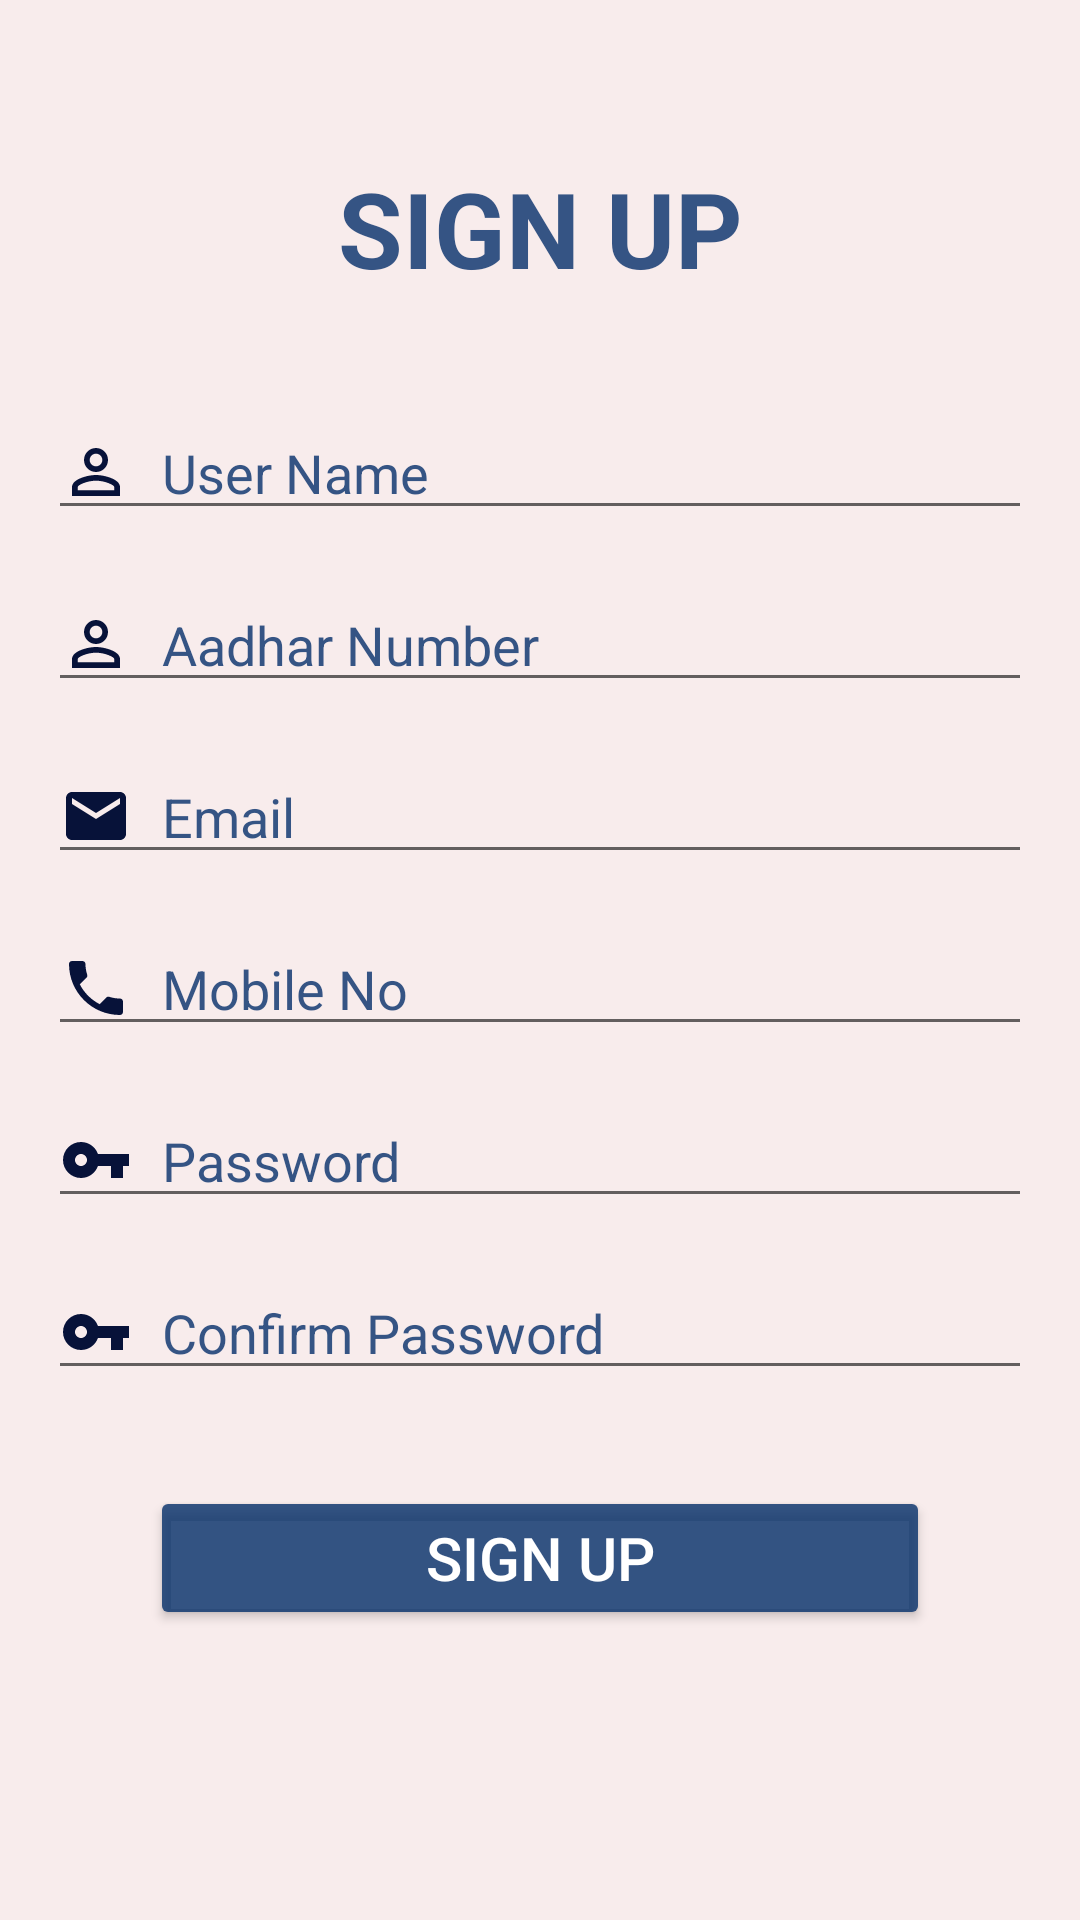

Produce the Android XML layout that renders to this screen, including the resource entries it uses.
<!-- AndroidManifest.xml: application theme Theme.SignUp -->
<!-- res/layout/activity_signuppage.xml -->
<?xml version="1.0" encoding="utf-8"?>
<androidx.constraintlayout.widget.ConstraintLayout xmlns:android="http://schemas.android.com/apk/res/android"
    xmlns:app="http://schemas.android.com/apk/res-auto"
    xmlns:tools="http://schemas.android.com/tools"
    android:layout_width="match_parent"
    android:layout_height="match_parent"
    android:background="@color/Gulambi"
    tools:context=".Signuppage">

    <TextView
        android:id="@+id/sign_up"
        android:layout_width="wrap_content"
        android:layout_height="wrap_content"
        android:text="@string/sign_upp"
        android:textColor="#CE062F6A"
        android:textSize="35sp"
        android:textStyle="bold"
        app:layout_constraintBottom_toBottomOf="parent"
        app:layout_constraintLeft_toLeftOf="parent"
        app:layout_constraintRight_toRightOf="parent"
        app:layout_constraintTop_toTopOf="parent"
        app:layout_constraintVertical_bias="0.089" />

    <EditText
        android:id="@+id/username"
        android:layout_width="0dp"
        android:layout_height="wrap_content"
        android:layout_marginStart="16dp"
        android:layout_marginTop="36dp"
        android:layout_marginEnd="16dp"
        android:autofillHints=""
        android:drawableStart="@drawable/ic_baseline_person_outline_24"
        android:drawablePadding="10dp"
        android:ems="10"
        android:hint="@string/user_name"
        android:inputType="textPersonName"
        android:textColor="@color/black"
        android:textColorHint="#CE062F6A"
        android:textSize="18sp"
        app:layout_constraintEnd_toEndOf="parent"
        app:layout_constraintHorizontal_bias="0.0"
        app:layout_constraintStart_toStartOf="parent"
        app:layout_constraintTop_toBottomOf="@+id/sign_up" />

    <EditText
        android:id="@+id/aadhar"
        android:layout_width="0dp"
        android:layout_height="wrap_content"
        android:layout_marginStart="16dp"
        android:layout_marginTop="16dp"
        android:layout_marginEnd="16dp"
        android:drawableStart="@drawable/ic_baseline_person_outline_24"
        android:drawablePadding="10dp"
        android:ems="10"
        android:hint="@string/aadhar_number"
        android:importantForAutofill="no"
        android:inputType="number"
        android:textColor="@color/black"
        android:textColorHint="#CE062F6A"
        android:textSize="18sp"
        app:layout_constraintEnd_toEndOf="parent"
        app:layout_constraintHorizontal_bias="0.494"
        app:layout_constraintStart_toStartOf="parent"
        app:layout_constraintTop_toBottomOf="@+id/username" />

    <EditText
        android:id="@+id/email"
        android:layout_width="0dp"
        android:layout_height="wrap_content"
        android:layout_marginStart="16dp"
        android:layout_marginTop="16dp"
        android:layout_marginEnd="16dp"
        android:drawableStart="@drawable/ic_baseline_email_24"
        android:drawablePadding="10dp"
        android:ems="10"
        android:hint="@string/email"
        android:importantForAutofill="no"
        android:inputType="textEmailAddress"
        android:textColor="@color/black"
        android:textColorHint="#CE062F6A"
        android:textSize="18sp"
        app:layout_constraintEnd_toEndOf="parent"
        app:layout_constraintHorizontal_bias="0.494"
        app:layout_constraintStart_toStartOf="parent"
        app:layout_constraintTop_toBottomOf="@+id/aadhar" />

    <EditText
        android:id="@+id/phone"
        android:layout_width="0dp"
        android:layout_height="wrap_content"
        android:layout_marginStart="16dp"
        android:layout_marginTop="16dp"
        android:layout_marginEnd="16dp"
        android:drawableStart="@drawable/ic_baseline_phone_24"
        android:drawablePadding="10dp"
        android:ems="10"
        android:hint="@string/mobile_no"
        android:importantForAutofill="no"
        android:inputType="phone"
        android:textColor="@color/black"
        android:textColorHint="#CE062F6A"
        android:textSize="18sp"
        app:layout_constraintEnd_toEndOf="parent"
        app:layout_constraintHorizontal_bias="0.494"
        app:layout_constraintStart_toStartOf="parent"
        app:layout_constraintTop_toBottomOf="@+id/email" />

    <EditText
        android:id="@+id/password"
        android:layout_width="0dp"
        android:layout_height="wrap_content"
        android:layout_marginStart="16dp"
        android:layout_marginTop="16dp"
        android:layout_marginEnd="16dp"
        android:drawableStart="@drawable/ic_baseline_vpn_key_24"
        android:drawablePadding="10dp"
        android:ems="10"
        android:hint="@string/password"
        android:importantForAutofill="no"
        android:inputType="textPassword"
        android:textColor="@color/black"
        android:textColorHint="#CE062F6A"
        android:textSize="18sp"
        app:layout_constraintEnd_toEndOf="parent"
        app:layout_constraintHorizontal_bias="0.494"
        app:layout_constraintStart_toStartOf="parent"
        app:layout_constraintTop_toBottomOf="@+id/phone"
        app:passwordToggleEnabled="true"
        app:passwordToggleTint="@color/cardview_dark_background" />

    <EditText
        android:id="@+id/confirmPassword"
        android:layout_width="0dp"
        android:layout_height="wrap_content"
        android:layout_marginStart="16dp"
        android:layout_marginTop="16dp"
        android:layout_marginEnd="16dp"
        android:drawableStart="@drawable/ic_baseline_vpn_key_24"
        android:drawablePadding="10dp"
        android:ems="10"
        android:hint="@string/confirm_password"
        android:importantForAutofill="no"
        android:inputType="textPassword"
        android:textColor="@color/black"
        android:textColorHint="#CE062F6A"
        android:textSize="18sp"
        app:layout_constraintEnd_toEndOf="parent"
        app:layout_constraintHorizontal_bias="0.494"
        app:layout_constraintStart_toStartOf="parent"
        app:layout_constraintTop_toBottomOf="@+id/password"
        app:passwordToggleEnabled="true"
        app:passwordToggleTint="@color/cardview_dark_background" />

    <Button
        android:id="@+id/signBtn"
        android:layout_width="0dp"
        android:layout_height="wrap_content"
        android:layout_marginStart="50dp"
        android:layout_marginTop="32dp"
        android:layout_marginEnd="50dp"
        android:backgroundTint="#CE062F6A"
        android:padding="10dp"
        android:text="@string/sign_up2"
        android:textColor="@color/white"
        android:textSize="20sp"
        app:layout_constraintEnd_toEndOf="parent"
        app:layout_constraintStart_toStartOf="parent"
        app:layout_constraintTop_toBottomOf="@+id/confirmPassword" />

    <ProgressBar
        android:id="@+id/progressBar"
        style="@style/Widget.AppCompat.ProgressBar"
        android:layout_width="wrap_content"
        android:layout_height="wrap_content"
        android:visibility="invisible"
        app:layout_constraintBottom_toBottomOf="parent"
        app:layout_constraintEnd_toEndOf="parent"
        app:layout_constraintStart_toStartOf="parent"
        app:layout_constraintTop_toBottomOf="@id/signBtn"
        app:layout_constraintVertical_bias="0.26" />
</androidx.constraintlayout.widget.ConstraintLayout>
<!-- resources referenced by this layout -->
<resources>
  <color name="Gulambi">#f8ecec</color>
  <color name="black">#FF000000</color>
  <color name="white">#FFFFFFFF</color>
  <!-- drawable ic_baseline_email_24 (drawable) -->
  <vector android:height="24dp" android:tint="#071239"
      android:viewportHeight="24" android:viewportWidth="24"
      android:width="24dp" xmlns:android="http://schemas.android.com/apk/res/android">
      <path android:fillColor="@android:color/white" android:pathData="M20,4L4,4c-1.1,0 -1.99,0.9 -1.99,2L2,18c0,1.1 0.9,2 2,2h16c1.1,0 2,-0.9 2,-2L22,6c0,-1.1 -0.9,-2 -2,-2zM20,8l-8,5 -8,-5L4,6l8,5 8,-5v2z"/>
  </vector>
  <!-- drawable ic_baseline_person_outline_24 (drawable) -->
  <vector android:height="24dp" android:tint="#071239"
      android:viewportHeight="24" android:viewportWidth="24"
      android:width="24dp" xmlns:android="http://schemas.android.com/apk/res/android">
      <path android:fillColor="@android:color/white" android:pathData="M12,5.9c1.16,0 2.1,0.94 2.1,2.1s-0.94,2.1 -2.1,2.1S9.9,9.16 9.9,8s0.94,-2.1 2.1,-2.1m0,9c2.97,0 6.1,1.46 6.1,2.1v1.1L5.9,18.1L5.9,17c0,-0.64 3.13,-2.1 6.1,-2.1M12,4C9.79,4 8,5.79 8,8s1.79,4 4,4 4,-1.79 4,-4 -1.79,-4 -4,-4zM12,13c-2.67,0 -8,1.34 -8,4v3h16v-3c0,-2.66 -5.33,-4 -8,-4z"/>
  </vector>
  <!-- drawable ic_baseline_phone_24 (drawable) -->
  <vector android:height="24dp" android:tint="#071239"
      android:viewportHeight="24" android:viewportWidth="24"
      android:width="24dp" xmlns:android="http://schemas.android.com/apk/res/android">
      <path android:fillColor="@android:color/white" android:pathData="M6.62,10.79c1.44,2.83 3.76,5.14 6.59,6.59l2.2,-2.2c0.27,-0.27 0.67,-0.36 1.02,-0.24 1.12,0.37 2.33,0.57 3.57,0.57 0.55,0 1,0.45 1,1V20c0,0.55 -0.45,1 -1,1 -9.39,0 -17,-7.61 -17,-17 0,-0.55 0.45,-1 1,-1h3.5c0.55,0 1,0.45 1,1 0,1.25 0.2,2.45 0.57,3.57 0.11,0.35 0.03,0.74 -0.25,1.02l-2.2,2.2z"/>
  </vector>
  <!-- drawable ic_baseline_vpn_key_24 (drawable) -->
  <vector android:height="24dp" android:tint="#071239"
      android:viewportHeight="24" android:viewportWidth="24"
      android:width="24dp" xmlns:android="http://schemas.android.com/apk/res/android">
      <path android:fillColor="@android:color/white" android:pathData="M12.65,10C11.83,7.67 9.61,6 7,6c-3.31,0 -6,2.69 -6,6s2.69,6 6,6c2.61,0 4.83,-1.67 5.65,-4H17v4h4v-4h2v-4H12.65zM7,14c-1.1,0 -2,-0.9 -2,-2s0.9,-2 2,-2 2,0.9 2,2 -0.9,2 -2,2z"/>
  </vector>
  <string name="aadhar_number">Aadhar Number</string>
  <string name="confirm_password">Confirm Password</string>
  <string name="email">Email</string>
  <string name="mobile_no">Mobile No</string>
  <string name="password">Password</string>
  <string name="sign_up2">Sign Up</string>
  <string name="sign_upp">SIGN UP</string>
  <string name="user_name">User Name</string>
  <style name="Theme.SignUp" parent="Theme.MaterialComponents.Light.NoActionBar">
          
          <item name="colorPrimary">@color/purple_500</item>
          <item name="colorPrimaryVariant">@color/purple_700</item>
          <item name="colorOnPrimary">@color/white</item>
          
          <item name="colorSecondary">@color/teal_200</item>
          <item name="colorSecondaryVariant">@color/teal_700</item>
          <item name="colorOnSecondary">@color/black</item>
          
          <item name="android:statusBarColor">#00000000</item>
          
  
  
      </style>
  <color name="purple_500">#FF6200EE</color>--&gt;
  <color name="purple_700">#FF3700B3</color>
  <color name="teal_200">#FF03DAC5</color>
  <color name="teal_700">#FF018786</color>
</resources>
